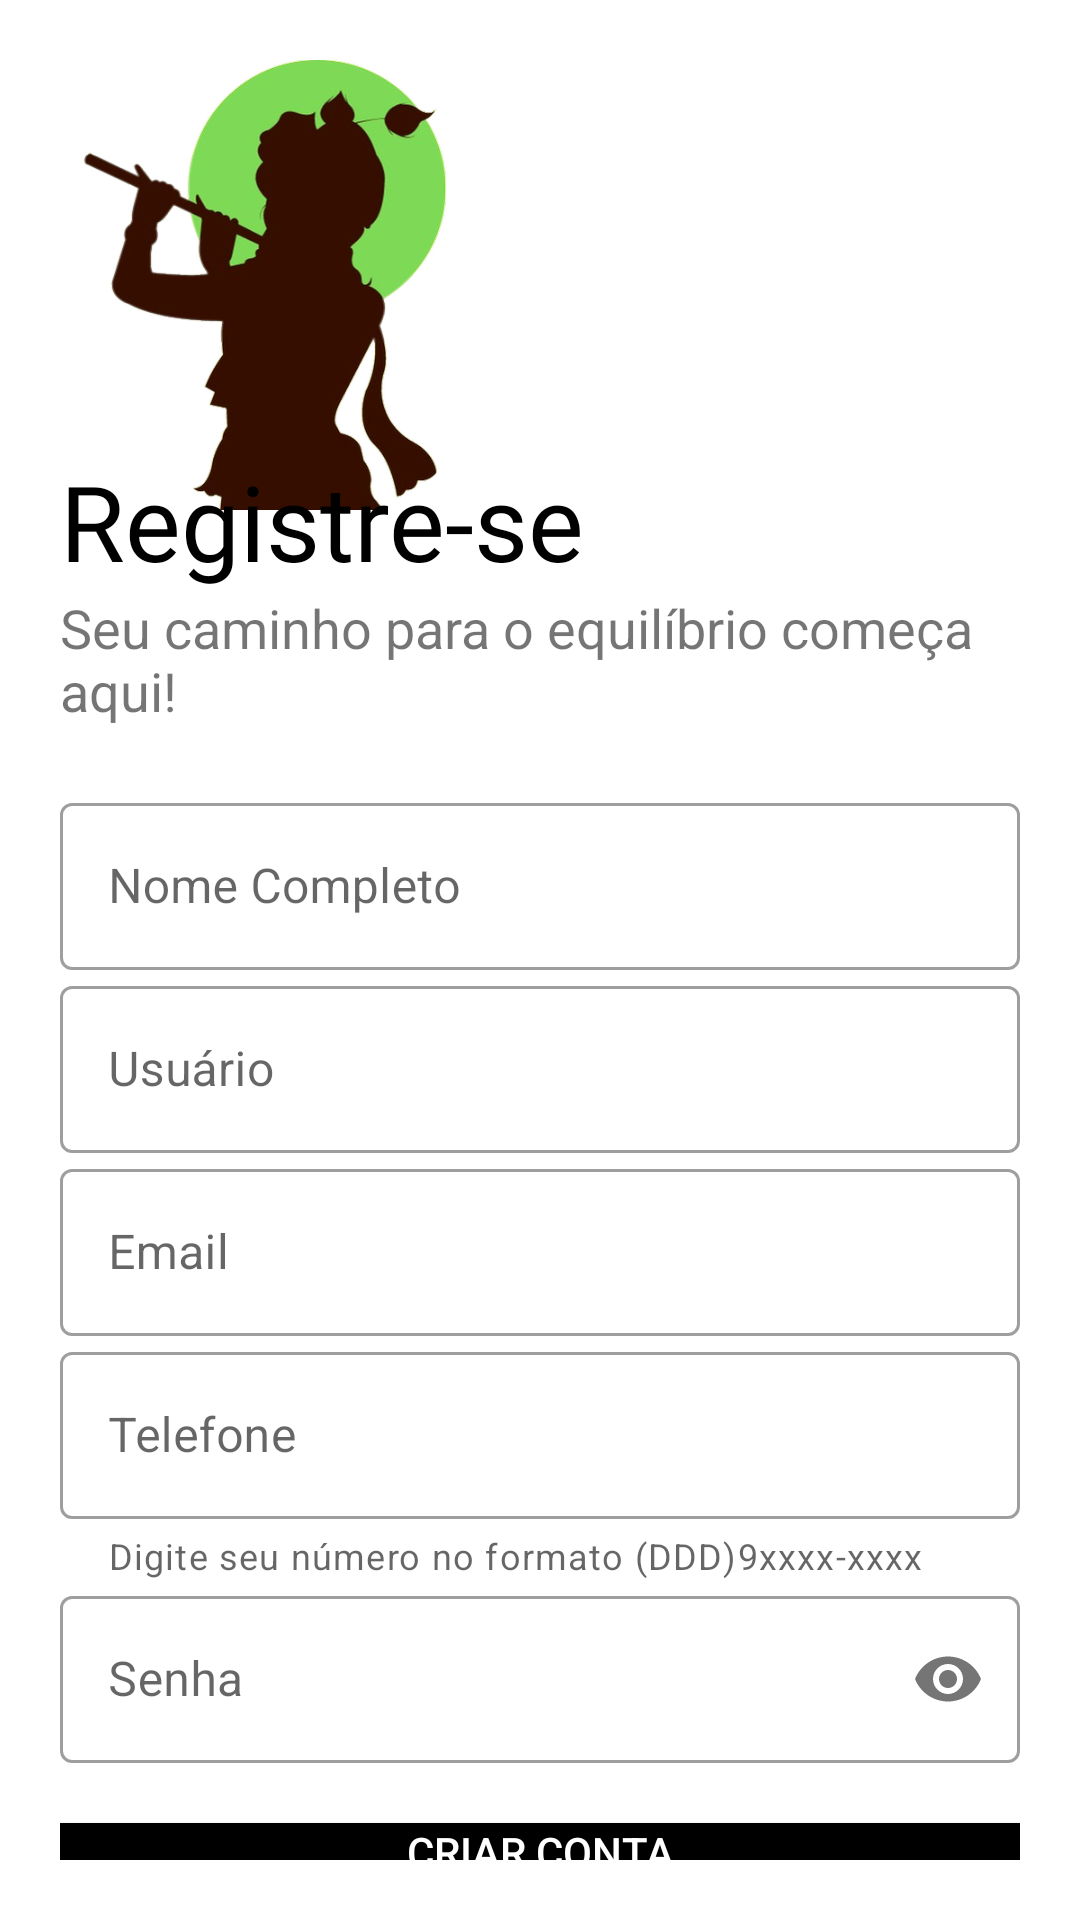

This screen was rendered from an Android layout file. Write that file and the resources it references.
<!-- AndroidManifest.xml: application theme Theme.GlicoDharma -->
<!-- res/layout/activity_registro.xml -->
<?xml version="1.0" encoding="utf-8"?>
<LinearLayout xmlns:android="http://schemas.android.com/apk/res/android"
    xmlns:app="http://schemas.android.com/apk/res-auto"
    xmlns:tools="http://schemas.android.com/tools"
    android:layout_width="match_parent"
    android:layout_height="match_parent"
    tools:context=".Registro"
    android:orientation="vertical"
    android:background="#fff"
    android:padding="20dp">

    <ImageView
        android:id="@+id/logo_img"
        android:layout_width="150dp"
        android:layout_height="150dp"
        android:src="@drawable/logo_removebg_preview"
        android:transitionName="logo_img"/>

    <TextView
        android:id="@+id/logo_nome"
        android:layout_width="wrap_content"
        android:layout_height="wrap_content"
        android:text="Registre-se"
        android:textSize="35sp"
        android:transitionName="logo_text"
        android:fontFamily="@font/bungee"
        android:layout_marginTop="-20dp"
        android:textColor="#000"/>

    <TextView
        android:id="@+id/slogan_nome"
        android:layout_width="wrap_content"
        android:layout_height="wrap_content"
        android:text="Seu caminho para o equilíbrio começa aqui!"
        android:textSize="18sp"/>

    <LinearLayout
        android:layout_width="match_parent"
        android:layout_height="wrap_content"
        android:orientation="vertical"
        android:layout_marginTop="20dp"
        android:layout_marginBottom="20dp">

        <com.google.android.material.textfield.TextInputLayout
            android:id="@+id/reg_nome"
            android:layout_width="match_parent"
            android:layout_height="wrap_content"
            android:hint="Nome Completo"
            style="@style/Widget.MaterialComponents.TextInputLayout.OutlinedBox">

            <com.google.android.material.textfield.TextInputEditText
                android:layout_width="match_parent"
                android:layout_height="wrap_content"
                android:inputType="text"/>

        </com.google.android.material.textfield.TextInputLayout>

        <com.google.android.material.textfield.TextInputLayout
            android:id="@+id/reg_username"
            android:layout_width="match_parent"
            android:layout_height="wrap_content"
            android:hint="Usuário"
            android:transitionName="username_tran"
            app:counterMaxLength="15"
            style="@style/Widget.MaterialComponents.TextInputLayout.OutlinedBox">

            <com.google.android.material.textfield.TextInputEditText
                android:layout_width="match_parent"
                android:layout_height="wrap_content"
                android:inputType="text"/>

        </com.google.android.material.textfield.TextInputLayout>

        <com.google.android.material.textfield.TextInputLayout
            android:id="@+id/reg_email"
            android:layout_width="match_parent"
            android:layout_height="wrap_content"
            android:hint="Email"
            style="@style/Widget.MaterialComponents.TextInputLayout.OutlinedBox">

            <com.google.android.material.textfield.TextInputEditText
                android:layout_width="match_parent"
                android:layout_height="wrap_content"
                android:inputType="textEmailAddress"/>

        </com.google.android.material.textfield.TextInputLayout>

        <com.google.android.material.textfield.TextInputLayout
            android:id="@+id/reg_telefone"
            android:layout_width="match_parent"
            android:layout_height="wrap_content"
            android:hint="Telefone"
            app:helperText="Digite seu número no formato (DDD)9xxxx-xxxx"
            style="@style/Widget.MaterialComponents.TextInputLayout.OutlinedBox">

            <com.google.android.material.textfield.TextInputEditText
                android:layout_width="match_parent"
                android:layout_height="wrap_content"
                android:inputType="phone"/>

        </com.google.android.material.textfield.TextInputLayout>

        <com.google.android.material.textfield.TextInputLayout
            android:id="@+id/reg_senha"
            android:layout_width="match_parent"
            android:layout_height="wrap_content"
            android:hint="Senha"
            app:passwordToggleEnabled="true"
            android:transitionName="senha_tran"
            style="@style/Widget.MaterialComponents.TextInputLayout.OutlinedBox">

            <com.google.android.material.textfield.TextInputEditText
                android:layout_width="match_parent"
                android:layout_height="wrap_content"
                android:inputType="textPassword"/>

        </com.google.android.material.textfield.TextInputLayout>

    </LinearLayout>

    <android.widget.Button
        android:id="@+id/reg_btn"
        android:layout_width="match_parent"
        android:layout_height="wrap_content"
        android:text="CRIAR CONTA"
        android:onClick="cadastrarUsuario"
        android:textColor="#fff"
        android:background="#000"
        android:transitionName="button_tran"/>

    <android.widget.Button
        android:id="@+id/reg_login_btn"
        android:onClick="voltar"
        android:layout_width="match_parent"
        android:layout_height="wrap_content"
        android:text="Já possui uma conta? Entre"
        android:background="#00000000"
        android:transitionName="login_entrar_tran"/>

</LinearLayout>
<!-- resources referenced by this layout -->
<resources>
  <!-- drawable logo_removebg_preview: png bitmap (drawable-hdpi, 34913 bytes) -->
  <style name="Theme.GlicoDharma" parent="Base.Theme.GlicoDharma" />
  <style name="Base.Theme.GlicoDharma" parent="Theme.MaterialComponents.Light.NoActionBar">
          
          
          <item name="android:windowContentTransitions">true</item>
          <item name="pinViewStyle">@style/PinWidget.PinView</item>
      </style>
</resources>
